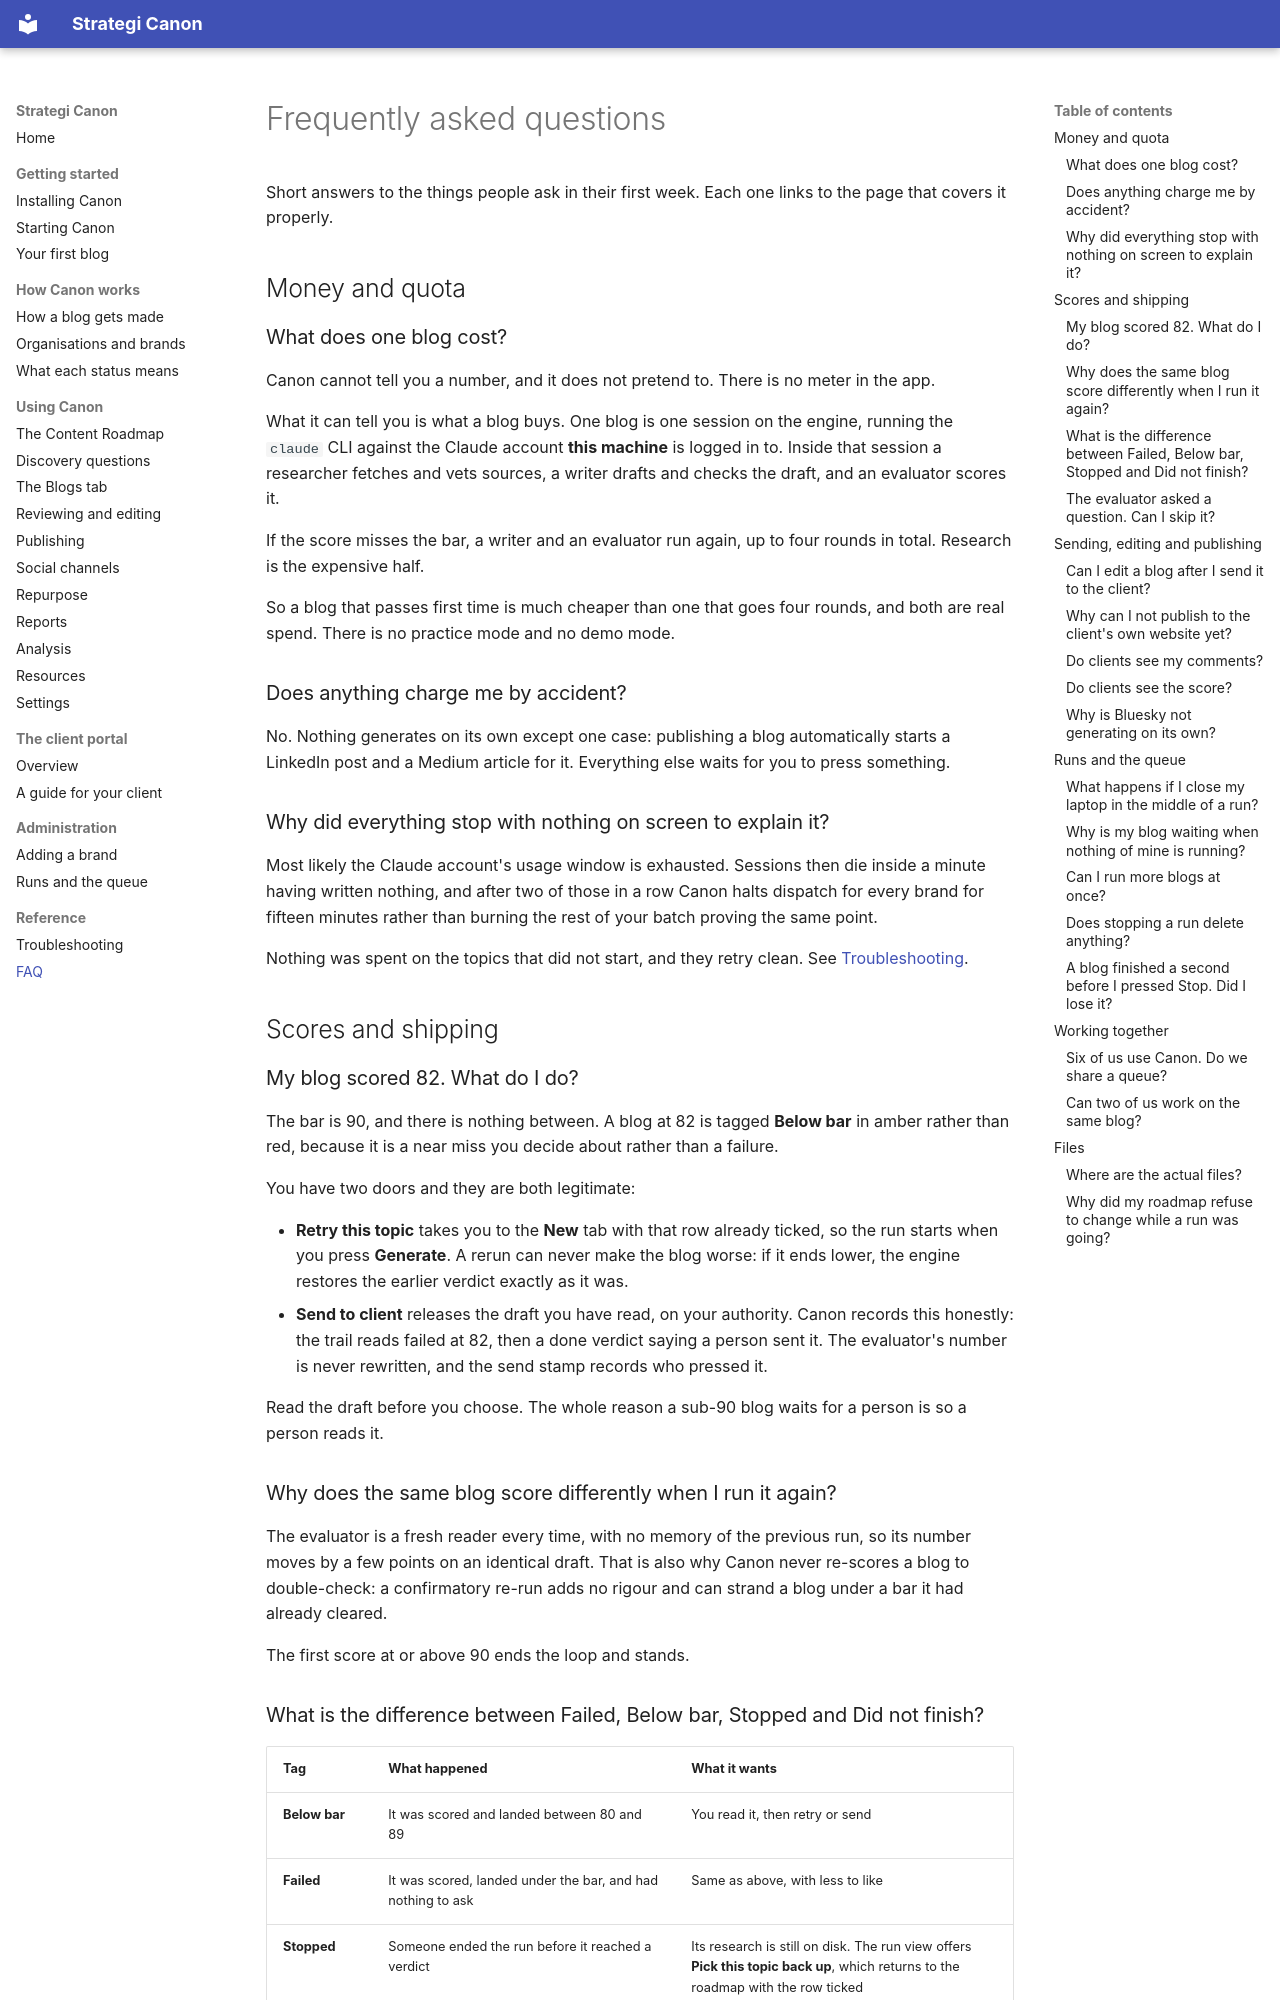

repository: Strategi-GEO/Canon · page: reference/faq/index.html · generator: mkdocs

# Frequently asked questions

Short answers to the things people ask in their first week. Each one links to the page that covers it properly.

## Money and quota

### What does one blog cost?

Canon cannot tell you a number, and it does not pretend to. There is no meter in the app.

What it can tell you is what a blog buys. One blog is one session on the engine, running the `claude` CLI against the Claude account **this machine** is logged in to. Inside that session a researcher fetches and vets sources, a writer drafts and checks the draft, and an evaluator scores it.

If the score misses the bar, a writer and an evaluator run again, up to four rounds in total. Research is the expensive half.

So a blog that passes first time is much cheaper than one that goes four rounds, and both are real spend. There is no practice mode and no demo mode.

### Does anything charge me by accident?

No. Nothing generates on its own except one case: publishing a blog automatically starts a LinkedIn post and a Medium article for it. Everything else waits for you to press something.

### Why did everything stop with nothing on screen to explain it?

Most likely the Claude account's usage window is exhausted. Sessions then die inside a minute having written nothing, and after two of those in a row Canon halts dispatch for every brand for fifteen minutes rather than burning the rest of your batch proving the same point.

Nothing was spent on the topics that did not start, and they retry clean. See [Troubleshooting](troubleshooting.md).

## Scores and shipping

### My blog scored 82. What do I do?

The bar is 90, and there is nothing between. A blog at 82 is tagged **Below bar** in amber rather than red, because it is a near miss you decide about rather than a failure.

You have two doors and they are both legitimate:

- **Retry this topic** takes you to the **New** tab with that row already ticked, so the run starts when you press **Generate**. A rerun can never make the blog worse: if it ends lower, the engine restores the earlier verdict exactly as it was.
- **Send to client** releases the draft you have read, on your authority. Canon records this honestly: the trail reads failed at 82, then a done verdict saying a person sent it. The evaluator's number is never rewritten, and the send stamp records who pressed it.

Read the draft before you choose. The whole reason a sub-90 blog waits for a person is so a person reads it.

### Why does the same blog score differently when I run it again?

The evaluator is a fresh reader every time, with no memory of the previous run, so its number moves by a few points on an identical draft. That is also why Canon never re-scores a blog to double-check: a confirmatory re-run adds no rigour and can strand a blog under a bar it had already cleared.

The first score at or above 90 ends the loop and stands.
